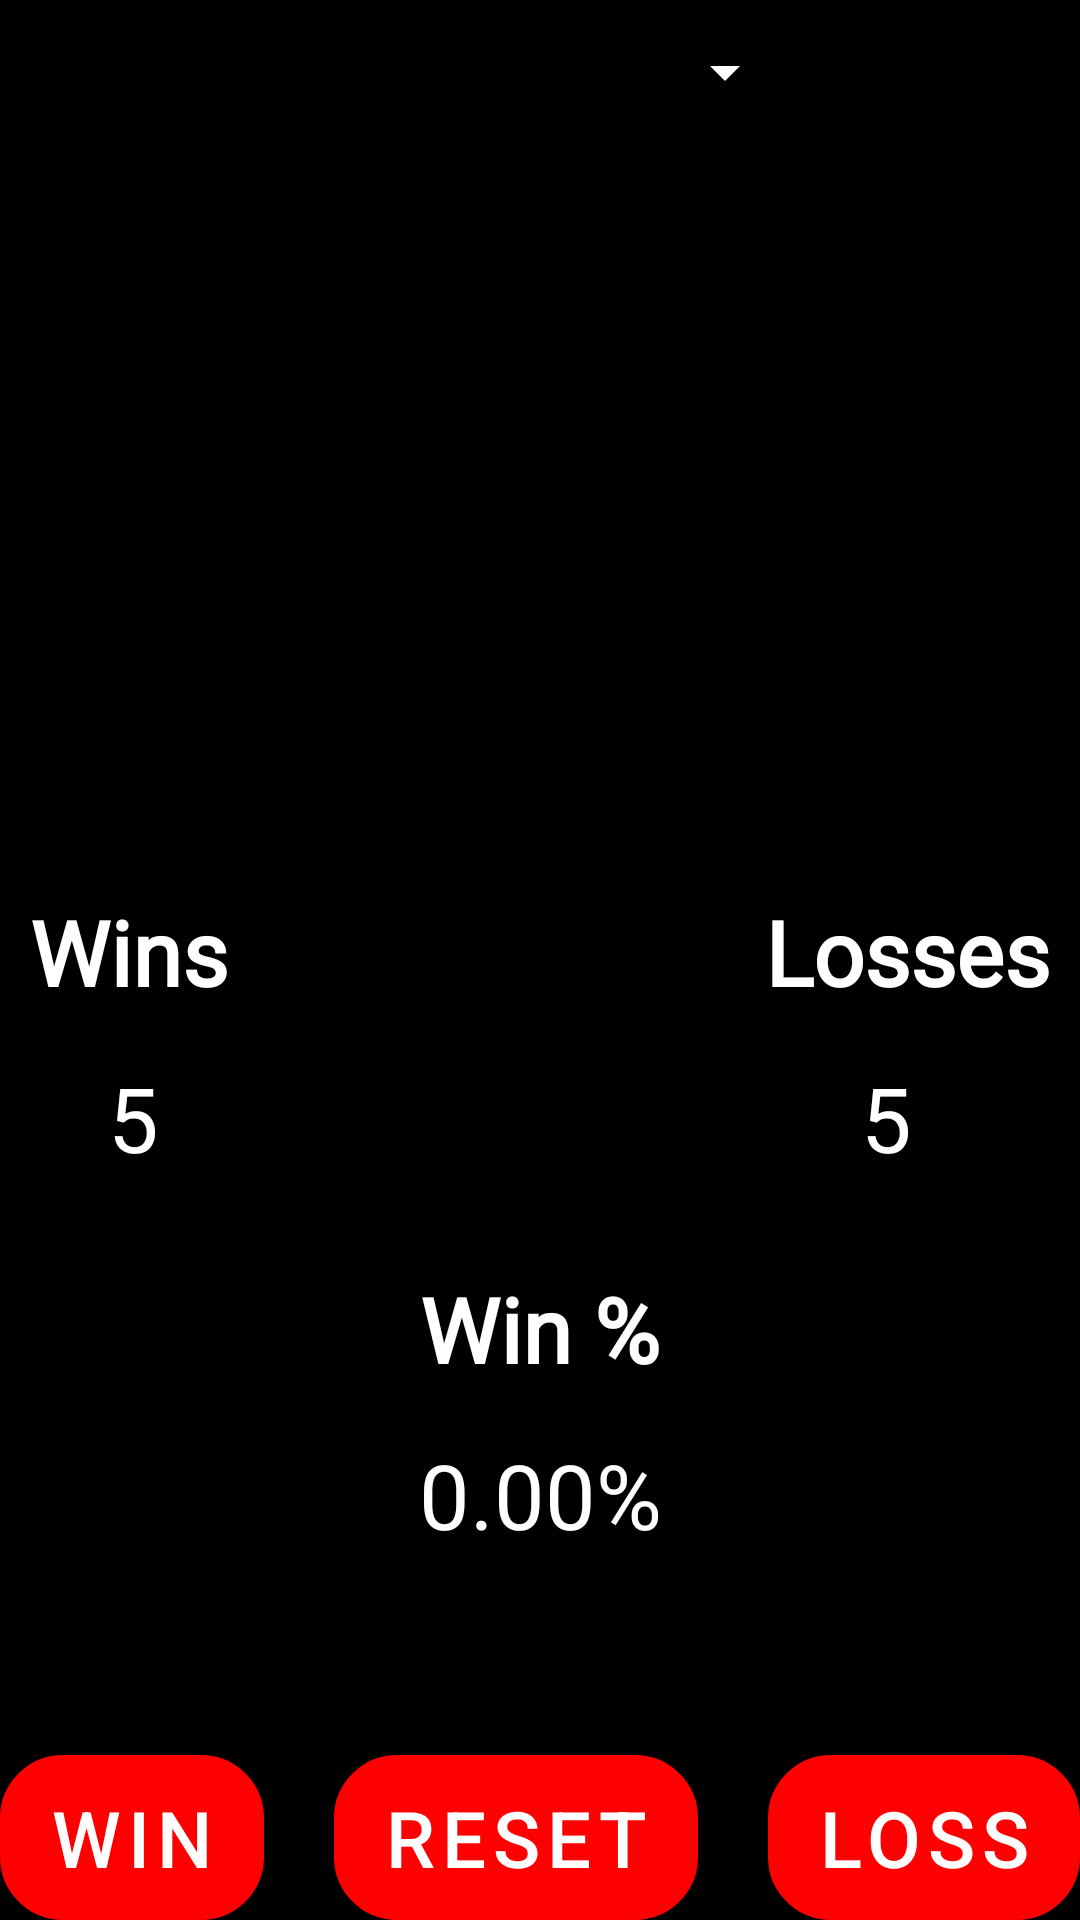

Layout XML and referenced resources for this Android screen:
<!-- AndroidManifest.xml: application theme Theme.Capstone_theSuperSmashApp -->
<!-- res/layout/activity_win_lose_tracker.xml -->
<?xml version="1.0" encoding="utf-8"?>
<androidx.constraintlayout.widget.ConstraintLayout xmlns:android="http://schemas.android.com/apk/res/android"
    xmlns:app="http://schemas.android.com/apk/res-auto"
    xmlns:tools="http://schemas.android.com/tools"
    android:layout_width="match_parent"
    android:layout_height="match_parent"
    android:background="@color/black"
    tools:context=".WinLoseTrackerActivity">

  <Spinner
    android:id="@+id/fighters_spinner"
    android:layout_width="wrap_content"
    android:layout_height="wrap_content"
    android:layout_marginBottom="20dp"
    android:backgroundTint="@color/white"
    android:entries="@array/fighters_spinner"
    android:minHeight="48dp"
    android:padding="10dp"
    app:layout_constraintTop_toTopOf="parent"
    app:layout_constraintEnd_toEndOf="parent"
    app:layout_constraintStart_toStartOf="parent" />

  <ImageView
    android:id="@+id/fighter_tracker_image"
    android:layout_width="169dp"
    android:layout_height="234dp"
    android:foregroundGravity="center"
    android:src="@drawable/samus"
    android:contentDescription="@string/image_of_fighter"
    app:layout_constraintEnd_toEndOf="parent"
    app:layout_constraintStart_toStartOf="parent"
    app:layout_constraintTop_toBottomOf="@+id/fighters_spinner" />

  <ImageView
    android:id="@+id/fighter_head_image"
    android:layout_width="wrap_content"
    android:layout_height="50dp"
    android:src="@drawable/samus_head"
    android:contentDescription="@string/fighter_head_icon"
    android:layout_marginTop="5dp"
    app:layout_constraintEnd_toEndOf="parent"
    app:layout_constraintStart_toStartOf="parent"
    app:layout_constraintTop_toBottomOf="@+id/fighter_tracker_image"/>

  <TextView
    android:id="@+id/win_text"
    android:layout_width="wrap_content"
    android:layout_height="wrap_content"
    android:layout_marginTop="15dp"
    android:fontFamily="@font/smashfont"
    android:layout_marginStart="10dp"
    android:text="@string/wins"
    android:textSize="30sp"
    android:textColor="@color/white"
    android:textStyle="bold"
    app:layout_constraintStart_toStartOf="parent"
    app:layout_constraintTop_toBottomOf="@id/fighter_tracker_image" />

  <TextView
    android:id="@+id/win_number"
    android:layout_width="wrap_content"
    android:layout_height="wrap_content"
    android:fontFamily="@font/smashfont"
    android:text="@string/five"
    android:layout_marginTop="15dp"
    android:textColor="@color/white"
    android:textSize="30sp"
    android:layout_marginStart="36dp"
    app:layout_constraintStart_toStartOf="parent"
    app:layout_constraintTop_toBottomOf="@+id/win_text"/>

  <TextView
    android:id="@+id/loss_text"
    android:layout_width="wrap_content"
    android:layout_height="wrap_content"
    android:layout_marginTop="15dp"
    android:layout_marginEnd="10dp"
    android:fontFamily="@font/smashfont"
    android:text="@string/losses"
    android:textSize="30sp"
    android:textColor="@color/white"
    android:textStyle="bold"
    app:layout_constraintEnd_toEndOf="parent"
    app:layout_constraintTop_toBottomOf="@+id/fighter_tracker_image" />

  <TextView
    android:id="@+id/loss_number"
    android:layout_width="wrap_content"
    android:layout_height="wrap_content"
    android:fontFamily="@font/smashfont"
    android:text="@string/five"
    android:layout_marginTop="15dp"
    android:textColor="@color/white"
    android:textSize="30sp"
    android:layout_marginEnd="56dp"
    app:layout_constraintEnd_toEndOf="parent"
    app:layout_constraintTop_toBottomOf="@id/loss_text" />

  <TextView
    android:id="@+id/win_loss_percentage_text"
    android:layout_width="wrap_content"
    android:layout_height="wrap_content"
    android:layout_marginTop="30dp"
    android:fontFamily="@font/smashfont"
    android:text="@string/win_percentage"
    android:textSize="30sp"
    android:textColor="@color/white"
    android:textStyle="bold"
    app:layout_constraintStart_toStartOf="parent"
    app:layout_constraintEnd_toEndOf="parent"
    app:layout_constraintTop_toBottomOf="@id/win_number" />

  <TextView
    android:id="@+id/win_loss_percentage_number"
    android:layout_width="wrap_content"
    android:layout_height="wrap_content"
    android:fontFamily="@font/smashfont"
    android:text="@string/zero_percentage"
    android:layout_marginTop="15dp"
    android:textColor="@color/white"
    android:textSize="30sp"
    app:layout_constraintStart_toStartOf="parent"
    app:layout_constraintEnd_toEndOf="parent"
    app:layout_constraintTop_toBottomOf="@id/win_loss_percentage_text" />

  <Button
    android:id="@+id/win_button"
    android:layout_width="wrap_content"
    android:layout_height="wrap_content"
    android:background="@drawable/custom_button"
    android:text="@string/win"
    android:textSize="26sp"
    android:textColor="@color/white"
    app:layout_constraintStart_toStartOf="parent"
    app:layout_constraintBottom_toBottomOf="parent" />

  <Button
    android:id="@+id/reset_button"
    android:layout_width="wrap_content"
    android:layout_height="wrap_content"
    android:background="@drawable/custom_button"
    android:text="@string/reset"
    android:textSize="26sp"
    android:textColor="@color/white"
    app:layout_constraintStart_toEndOf="@id/win_button"
    app:layout_constraintEnd_toStartOf="@id/loss_button"
    app:layout_constraintBottom_toBottomOf="parent" />

  <Button
    android:id="@+id/loss_button"
    android:layout_width="wrap_content"
    android:layout_height="wrap_content"
    android:background="@drawable/custom_button"
    android:text="@string/loss"
    android:textSize="26sp"
    android:textColor="@color/white"
    app:layout_constraintEnd_toEndOf="parent"
    app:layout_constraintBottom_toBottomOf="parent" />
</androidx.constraintlayout.widget.ConstraintLayout>
<!-- resources referenced by this layout -->
<resources>
  <color name="black">#FF000000</color>
  <color name="white">#FFFFFFFF</color>
  <!-- drawable custom_button (drawable) -->
  <?xml version="1.0" encoding="utf-8"?>
  <selector xmlns:android="http://schemas.android.com/apk/res/android">
  
      <item
          android:state_pressed="true"
          android:drawable="@drawable/button_timer_pressed"/>
  
      <item
          android:state_pressed="false"
          android:drawable="@drawable/button_timer_default" />
  
  
  </selector>
  <string name="fighter_head_icon">Fighter\'s Head Icon</string>
  <string name="five">5</string>
  <string name="image_of_fighter">Image of fighter.</string>
  <string name="loss">Loss</string>
  <string name="losses">Losses</string>
  <string name="reset">Reset</string>
  <string name="win">Win</string>
  <string name="win_percentage">Win %</string>
  <string name="wins">Wins</string>
  <string name="zero_percentage">0.00%</string>
  <style name="Theme.Capstone_theSuperSmashApp" parent="Theme.MaterialComponents.DayNight.DarkActionBar">
      
      <item name="colorPrimary">@color/red</item>
      <item name="colorPrimaryVariant">@color/purple_700</item>
      <item name="colorOnPrimary">@color/white</item>
      
      <item name="colorSecondary">@color/red</item>
      <item name="colorSecondaryVariant">@color/teal_700</item>
      <item name="colorOnSecondary">@color/black</item>
      
      <item name="android:statusBarColor" tools:targetApi="l">?attr/colorPrimaryVariant</item>
      
      <item name="android:itemTextAppearance">@style/OptionsMenuTheme</item>
      <item name="android:itemBackground">@color/white</item>
    </style>
  <!-- drawable button_timer_pressed (drawable) -->
  <?xml version="1.0" encoding="utf-8"?>
  <shape xmlns:android="http://schemas.android.com/apk/res/android"
      android:shape="rectangle">
      <gradient
          android:angle="90"
          android:startColor="@color/red"
          android:endColor="#E45B5B"/>
  
      <padding
          android:bottom="7dp"
          android:left="7dp"
          android:right="7dp"
          android:top="7dp"/>
  
      <stroke
          android:width="3dp"
          android:color="#FFF"/>
  
      <corners android:radius="20dp"/>
  
  </shape>
  <!-- drawable button_timer_default (drawable) -->
  <?xml version="1.0" encoding="utf-8"?>
  <shape xmlns:android="http://schemas.android.com/apk/res/android"
      android:shape="rectangle">
      <gradient
          android:angle="90"
          android:startColor="#F4AEAE"
          android:endColor="@color/red"/>
  
      <padding
          android:bottom="7dp"
          android:left="7dp"
          android:right="7dp"
          android:top="7dp"/>
  
      <stroke
          android:width="2dp"
          android:color="#FFF"/>
  
      <corners android:radius="20dp"/>
  
  </shape>
  <color name="red">#FF0000</color>
  <color name="purple_700">#FF3700B3</color>
  <color name="teal_700">#FF018786</color>
  <style name="OptionsMenuTheme" parent="@android:style/TextAppearance.Widget.IconMenu.Item">
      <item name="android:textColor">@color/red</item>
      <item name="android:textSize">15sp</item>
    </style>
</resources>
